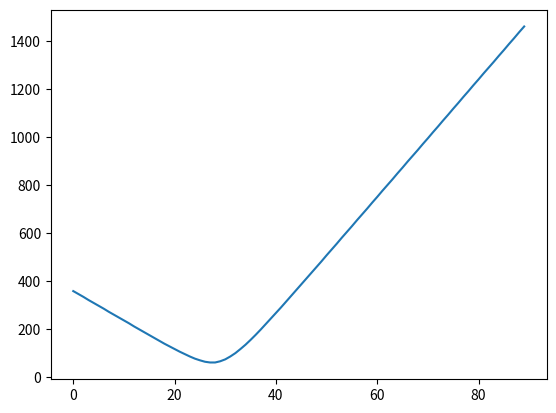

Python code for this plot:
import numpy as np
import matplotlib.pyplot as plt

# set probabilities
probabilities = [0]*90
probabilities[15:30] = [0.5/15]*15
probabilities[10:15] = [0.3/15]*5
probabilities[30:40] = [0.3/15]*10
probabilities[5:10] = [0.15/35]*5
probabilities[40:70] = [0.15/35]*30
probabilities[0:5] = [0.05/25]*5
probabilities[70:90]  = [0.05/25]*20

# check probabilities
# print(probabilities)
# print(sum(probabilities))
# plt.scatter(range(90), probabilities)
# plt.show()

#generate 100 exam samples of 50 students each
exams = [np.random.choice(range(90), 50, p=probabilities)
         for i in range(100)]

#compute cost function
def cost(students_delay, profs_delay):
    return (students_delay + 50*profs_delay)/100

#compute delay and cost function given scheduled time
def simulate(scheduled_time):
    mean_students_delay = 0
    mean_profs_delay = 0
    for exam in exams:
        # compute real time
        # nie jestem przekonana czy potrzeba całej listy real_time czy tylko ostatniego
        # ale na razie ją trzymam
        # bo mogę
        real_exam_time = list()
        real_exam_time.append(0)
        for i in range(1, 50): #tu jest brzydka pętla którą zamienię na wytwornik
            real_exam_time.append(max(scheduled_time[i], real_exam_time[i-1]+exam[i-1]))
            mean_students_delay += max((real_exam_time[i-1] + exam[i-1] - scheduled_time[i]), 0)
            mean_profs_delay += max(scheduled_time[i] - real_exam_time[i-1] - exam[i-1], 0)
    mean_students_delay /= len(exams)
    mean_profs_delay /= len(exams)
    #print("duration:", scheduled_time[1], mean_students_delay, mean_profs_delay)
    return cost(mean_students_delay, mean_profs_delay)

#strategy number one: k minutes each
results = [round(simulate([k*i for i in range(50)])) for k in range(90)]
print(*[(i,result) for i, result in enumerate (results)], sep='\n')
plt.plot(results)
plt.show()

